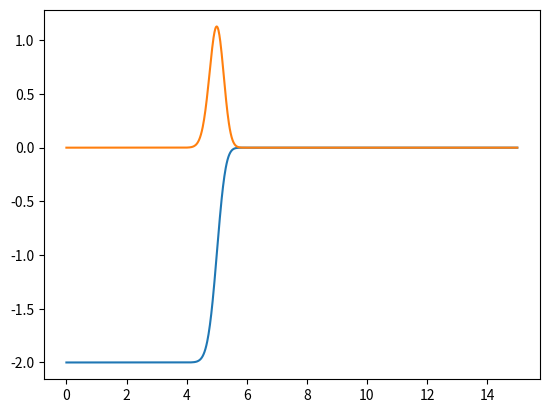
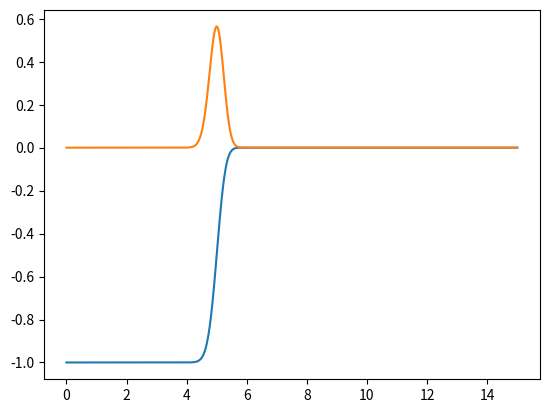
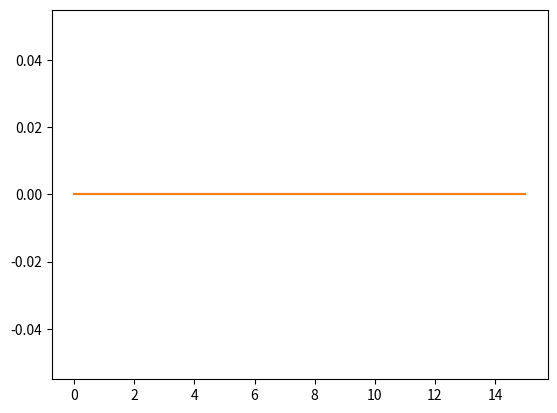
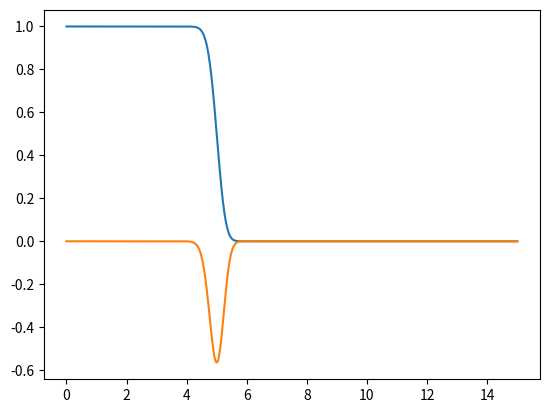
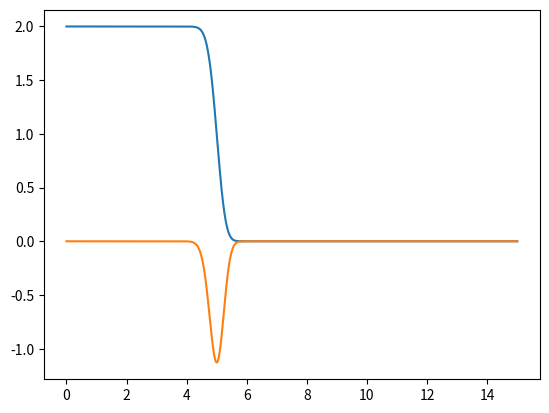

Reproduce these figures in Python, in order.
import numpy as np
from numpy.polynomial.polynomial import Polynomial
from dataclasses import dataclass, field
from typing import Sequence
import matplotlib.pyplot as plt

from scipy.special import erf, erfc

@dataclass
class Error:
    """
    Error function with definable features including the center, transition sharpness, 
    Z offset, scale, and complement terms in terms of r_sq
    """
    xCenter: float #: center of transition in erf
    sharpness: float #: how sharp the transition is
    zOffset: float #: adjust the height offset of the curve
    correctScale: float #: scaling correction of the curve
    # complement: bool #: if the complement of the erf is to be used
    U0: float #: strength of signal

    # setup added init functions
    # def __post_init__(self) -> None:
    #     self.polynomial = Polynomial(np.array(self.coeffs) * self.U0)
    #     self.deriv = self.polynomial.deriv()

    def __call__(self, r_sq: np.ndarray):
        x = r_sq
        E = erf(self.sharpness*(x-self.xCenter**2))*self.correctScale
        E = 1-E  # complement
        E += self.zOffset
        E *= self.U0
        
        dE_dx = 2/np.sqrt(np.pi)*np.exp(-(self.sharpness*(x-self.xCenter**2))**2)*self.correctScale*self.U0
        dE_dx *= -1  # complement
        return E, dE_dx



def main():
    
    r = np.linspace(0, 15,num=1000)
    r_sq = r**2
    # # Type 1 - well trap

    # plt.plot(x,(erf(2*(x-10))*0.5+0.5))
    # # d/dx
    # plt.plot(x,2/np.sqrt(np.pi)*np.exp(-(2*(x-10))**2))
    '''
    # for scale in range(4):
    xCenter = 10
    sharpness = 2
    zOffset = 0.5
    correctScale = 0.5
    complement = False

    test = Error(xCenter, sharpness, zOffset, correctScale, complement, U0)

    # test as it would be w r_sq input    
    # E, dE_dx = test(r_sq)
    # plt.plot(r_sq, E)
    # plt.plot(r_sq, dE_dx)
    # plt.show()

    E, dE_dx = test(r)
    plt.plot(r, E)
    plt.plot(r, dE_dx)
    plt.show()
    '''

    # # Type 2 - flat top center:

    # plt.plot(x,(1-erf(2*(x-3)))*0.5)
    # # plt.plot(x,(erfc(2*(x-3)))*0.5)
    # # d/dx
    # plt.plot(x,-2/np.sqrt(np.pi)*0.5*np.exp(-(2*(x-3))**2))

    U0s = np.arange(0,2*2+1)-2
    

    for U0 in U0s:
        print(U0)
        xCenter = 5
        sharpness = 0.3 #2
        zOffset = -0.5 # fixed
        correctScale = 0.5 # fixed
        # complement = True # always
        # U0 = -1

        test = Error(xCenter, sharpness, zOffset, correctScale, U0)
        
        E, dE_dx = test(r_sq)
        plt.plot(r, E)
        plt.plot(r, dE_dx)
        plt.show()
    
if __name__ == "__main__":
    main()
